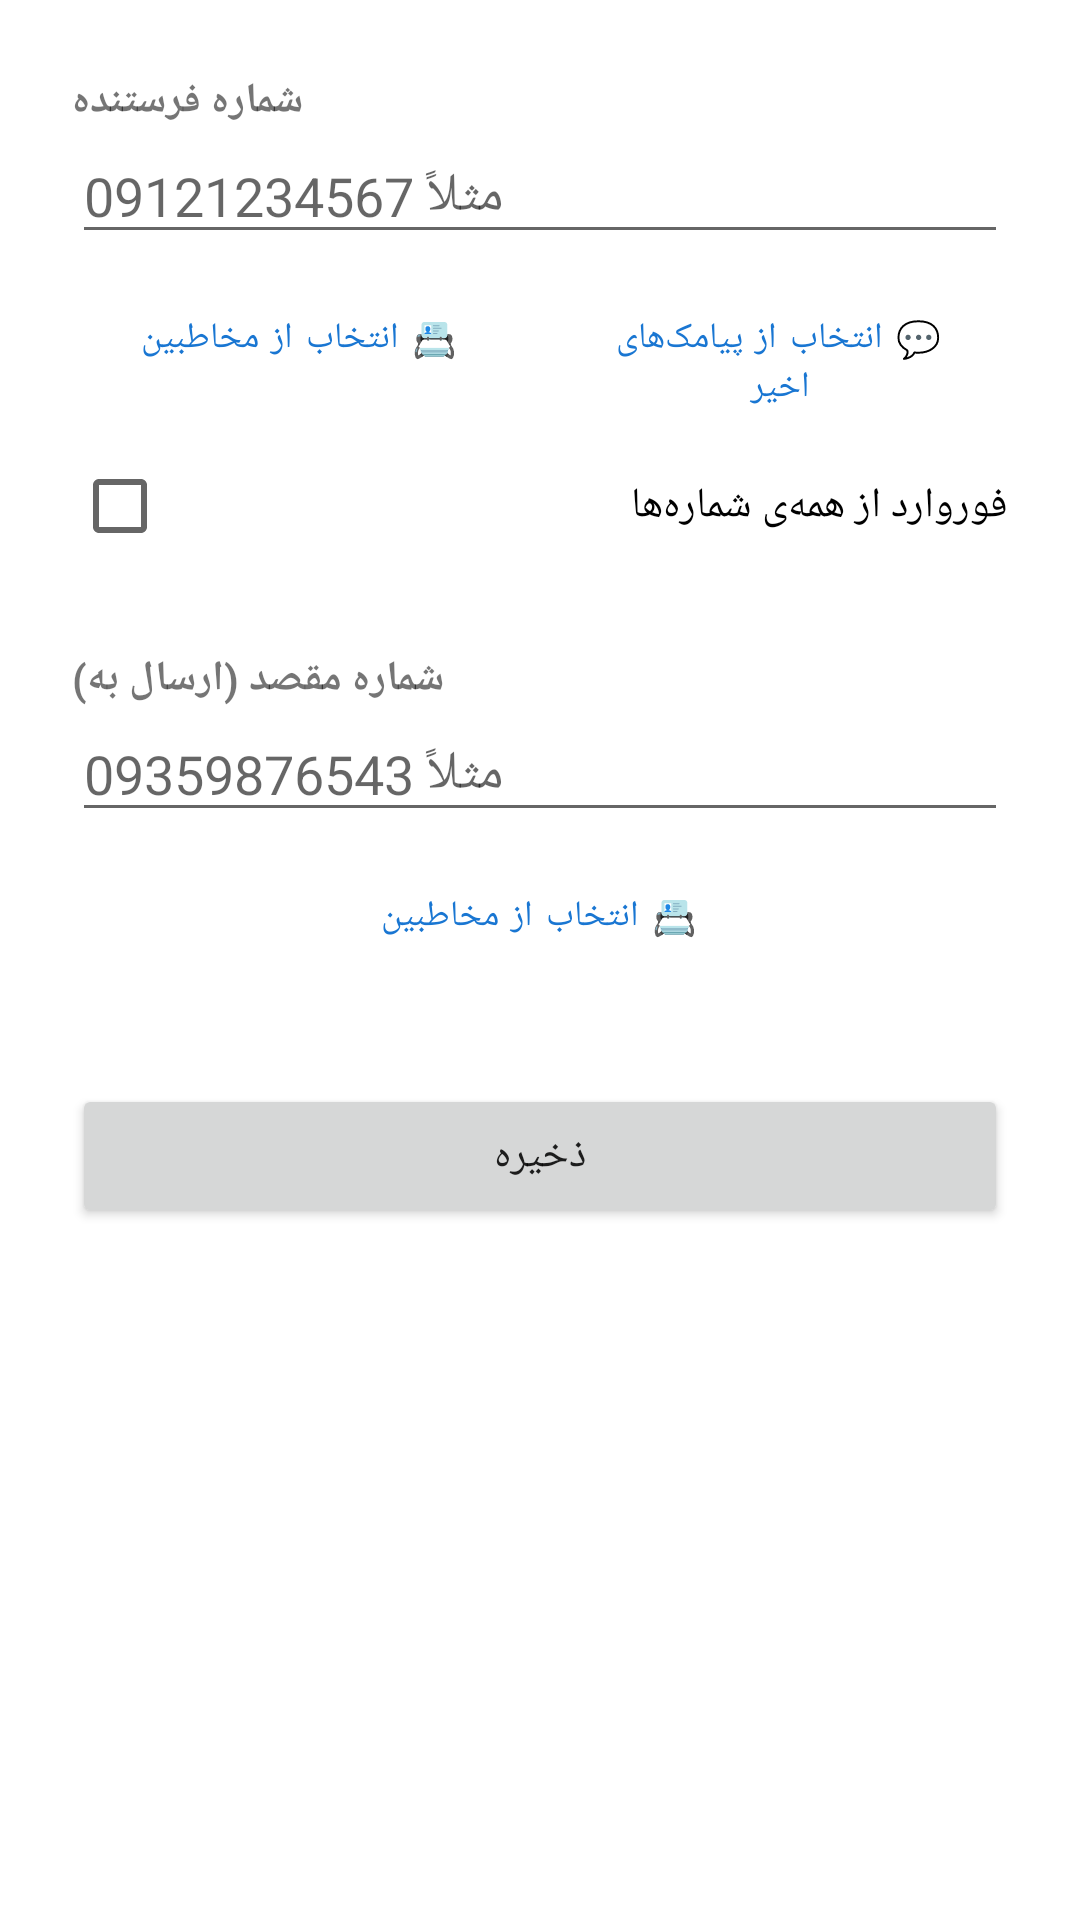

Produce the Android XML layout that renders to this screen, including the resource entries it uses.
<!-- AndroidManifest.xml: application theme Theme.SmsForwarder -->
<!-- res/layout/activity_add_edit_rule.xml -->
<?xml version="1.0" encoding="utf-8"?>
<ScrollView xmlns:android="http://schemas.android.com/apk/res/android"
    android:layout_width="match_parent"
    android:layout_height="match_parent">

    <LinearLayout
        android:layout_width="match_parent"
        android:layout_height="wrap_content"
        android:orientation="vertical"
        android:padding="24dp">

        <TextView
            android:layout_width="wrap_content"
            android:layout_height="wrap_content"
            android:text="@string/from_number_label"
            android:textStyle="bold" />

        <EditText
            android:id="@+id/editFrom"
            android:layout_width="match_parent"
            android:layout_height="wrap_content"
            android:hint="@string/from_number_hint"
            android:inputType="phone" />

        <LinearLayout
            android:layout_width="match_parent"
            android:layout_height="wrap_content"
            android:orientation="horizontal"
            android:layout_marginTop="4dp">

            <Button
                android:id="@+id/buttonPickContactFrom"
                style="?attr/materialButtonOutlinedStyle"
                android:layout_width="0dp"
                android:layout_height="wrap_content"
                android:layout_weight="1"
                android:layout_marginEnd="4dp"
                android:textSize="12sp"
                android:text="@string/pick_from_contacts" />

            <Button
                android:id="@+id/buttonPickSmsFrom"
                style="?attr/materialButtonOutlinedStyle"
                android:layout_width="0dp"
                android:layout_height="wrap_content"
                android:layout_weight="1"
                android:layout_marginStart="4dp"
                android:textSize="12sp"
                android:text="@string/pick_from_inbox" />
        </LinearLayout>

        <CheckBox
            android:id="@+id/checkAllNumbers"
            android:layout_width="match_parent"
            android:layout_height="wrap_content"
            android:layout_marginTop="8dp"
            android:text="@string/all_numbers_checkbox" />

        <TextView
            android:layout_width="wrap_content"
            android:layout_height="wrap_content"
            android:layout_marginTop="24dp"
            android:text="@string/to_number_label"
            android:textStyle="bold" />

        <EditText
            android:id="@+id/editTo"
            android:layout_width="match_parent"
            android:layout_height="wrap_content"
            android:hint="@string/to_number_hint"
            android:inputType="phone" />

        <Button
            android:id="@+id/buttonPickContactTo"
            style="?attr/materialButtonOutlinedStyle"
            android:layout_width="match_parent"
            android:layout_height="wrap_content"
            android:layout_marginTop="4dp"
            android:textSize="12sp"
            android:text="@string/pick_from_contacts" />

        <Button
            android:id="@+id/buttonSave"
            android:layout_width="match_parent"
            android:layout_height="wrap_content"
            android:layout_marginTop="32dp"
            android:text="@string/save" />

    </LinearLayout>
</ScrollView>
<!-- resources referenced by this layout -->
<resources>
  <string name="all_numbers_checkbox">فوروارد از همه‌ی شماره‌ها</string>
  <string name="from_number_hint">مثلاً 09121234567</string>
  <string name="from_number_label">شماره فرستنده</string>
  <string name="pick_from_contacts">📇 انتخاب از مخاطبین</string>
  <string name="pick_from_inbox">💬 انتخاب از پیامک‌های اخیر</string>
  <string name="save">ذخیره</string>
  <string name="to_number_hint">مثلاً 09359876543</string>
  <string name="to_number_label">شماره مقصد (ارسال به)</string>
  <style name="Theme.SmsForwarder" parent="Theme.MaterialComponents.DayNight.NoActionBar">
          <item name="colorPrimary">#1976D2</item>
          <item name="colorPrimaryDark">#115293</item>
          <item name="colorAccent">#FF4081</item>
      </style>
</resources>
